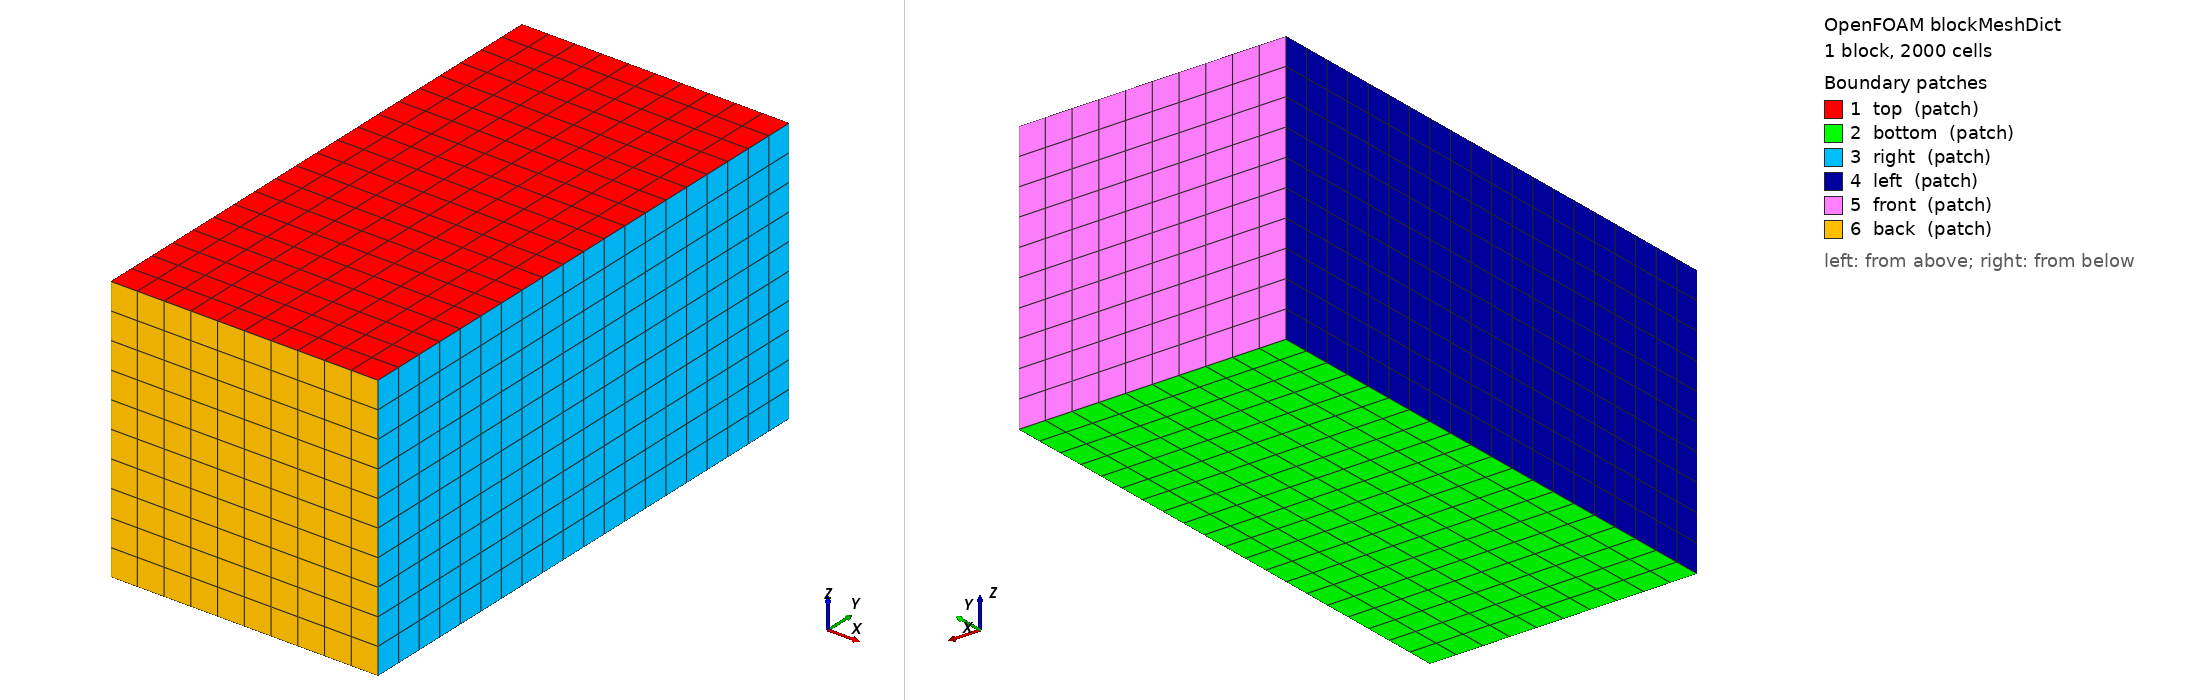

OpenFOAM case: the mesh blockMesh builds from blockMeshDict, 1 block(s), 2000 cells. Boundary patches (legend numbers): 1 top (patch), 2 bottom (patch), 3 right (patch), 4 left (patch), 5 front (patch), 6 back (patch). Left view from above one corner, right view from below the opposite corner. Boundary conditions: 0 field file(s) under 0/; 0 of 6 drawn patches have an entry in a shipped field file.

=== system/blockMeshDict ===
/*--------------------------------*- C++ -*----------------------------------*\
| =========                 |                                                 |
| \\      /  F ield         | OpenFOAM: The Open Source CFD Toolbox           |
|  \\    /   O peration     | Version:  v2006                                 |
|   \\  /    A nd           | Web:      www.OpenFOAM.org                      |
|    \\/     M anipulation  |                                                 |
\*---------------------------------------------------------------------------*/
FoamFile
{
    version     2.0;
    format      ascii;
    class       dictionary;
    object      blockMeshDict;
}
// * * * * * * * * * * * * * * * * * * * * * * * * * * * * * * * * * * * * * //

scale 0.001;



vertices
(
    (-2.5 0 0)//0
    (2.5 0 0)//1
    (2.5 10 0)//2
    (-2.5 10 0)//3
    (-2.5 0 5)//4
    (2.5 0 5)//5
    (2.5 10 5)//6
    (-2.5 10 5)//7
);

blocks
(
	hex (0 1 2 3 4 5 6 7) (10 20 10) simpleGrading (1 1 1)		
);

edges
(
);

boundary
(
	top
    {
        type patch;
        faces
        (
            (4 5 6 7)
        );
    }
	
	bottom
    {
        type patch;
        faces
        (
            (0 3 2 1)
        );
    }
	
	right
    {
        type patch;
        faces
        (
            (1 2 6 5)
        );
    }
	
	left
    {
        type patch;
        faces
        (
            (0 4 7 3)
        );
    }

    front
    {
        type patch;
        faces
        (
            (2 3 7 6)
        );
    }
	
    back
    {
        type patch;
        faces
        (
            (0 1 4 5)
        );
    }
);

mergePatchPairs
(
);

// ************************************************************************* //


=== system/controlDict ===
/*--------------------------------*- C++ -*----------------------------------*\
  =========                 |
  \\      /  F ield         | OpenFOAM: The Open Source CFD Toolbox
   \\    /   O peration     | Website:  https://openfoam.org
    \\  /    A nd           | Version:  v2006
     \\/     M anipulation  |
\*---------------------------------------------------------------------------*/
FoamFile
{
    version     2.0;
    format      ascii;
    class       dictionary;
    location    "system";
    object      controlDict;
}
// * * * * * * * * * * * * * * * * * * * * * * * * * * * * * * * * * * * * * //

application		ultraLaserbeamFoam;

startFrom       latestTime;

startTime       0;

stopAt          endTime;

endTime         1e-2;

deltaT          1e-6;

writeControl    adjustableRunTime;

writeInterval   1.0e-3;

purgeWrite      0;

writeFormat     ascii;

writePrecision  6;

writeCompression off;

timeFormat      general;

timePrecision   6;

runTimeModifiable yes;

adjustTimeStep  yes;

maxCo           0.25;
maxAlphaCo      0.25;
maxDeltaT       2.5e-5;



// ************************************************************************* //
